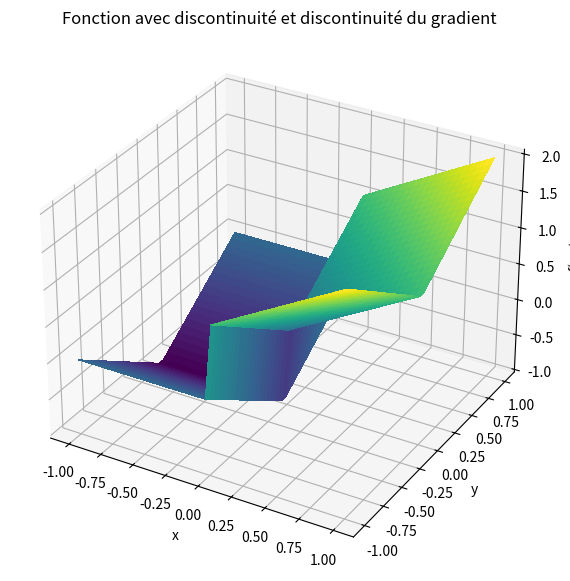
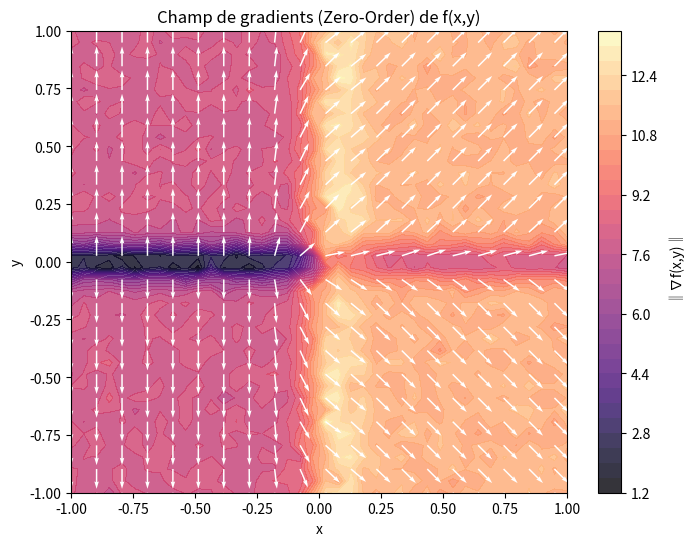
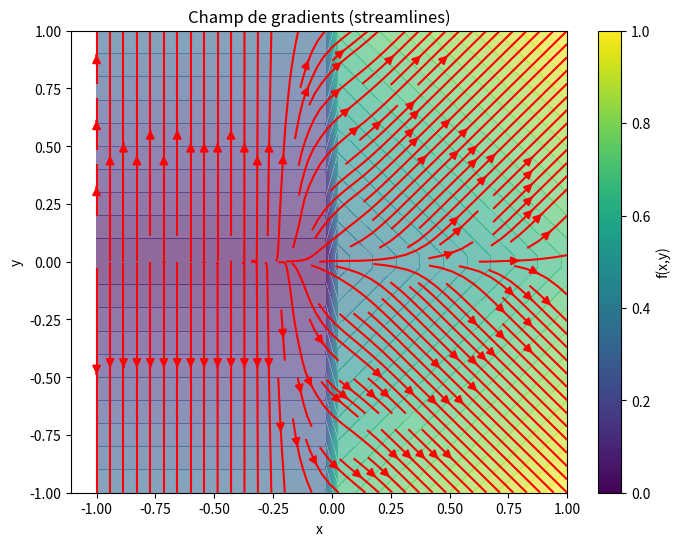

Source code (Python) for these figures, in order:
import numpy as np
import matplotlib.pyplot as plt

sigma = 0.1
M = 500
Ns = 500
rng = np.random.default_rng()
L = 3


def f2(x, y):
    return np.where(x >= 0, x + np.abs(y), -1 + np.abs(y))


def grad_f2(Xs):
    x = Xs[:, 0]
    y = Xs[:, 1]
    dfdx = np.where(x > 0, 1.0, 0.0)
    dfdy = np.where(y > 0, 1.0, -1.0)
    return np.stack((dfdx, dfdy), axis=1)


def gaussian_density(omega, sigma):
    omega = np.asarray(omega)
    norm_sq = np.sum(omega**2, axis=-1)
    const = 1.0 / (2 * np.pi * sigma**2)
    return const * np.exp(-norm_sq / (2 * sigma**2))


def zo_gradient_2d(f, x, y):
    X = np.array([x, y])
    omegas = rng.normal(0, sigma, size=(M, 2))
    Xs = X + omegas
    f_vals = f(Xs[:, 0], Xs[:, 1])
    weights = -omegas / (sigma**2)
    grad_est = -(f_vals[:, None] * weights).mean(axis=0)
    return grad_est


def fo_gradient_2d(f, x, y):
    X = np.array([x, y])
    omegas = rng.normal(0, sigma, size=(M, 2))
    Xs = X + omegas
    grads = grad_f2(Xs)
    p_vals = gaussian_density(omegas, sigma)
    grads_vals = grads * p_vals[:, None]
    y_s = rng.uniform(-L, L, size=Ns)
    z = np.stack((np.zeros_like(y_s), y_s), axis=1)
    p_surface = gaussian_density(z - X, sigma)
    surf_term = np.array([1.0, 0.0]) * (2 * L / Ns) * np.sum(p_surface)
    return grads_vals.mean(0) + surf_term


xv = np.linspace(-1, 1, 40)
yv = np.linspace(-1, 1, 40)
X, Y = np.meshgrid(xv, yv)

U = np.zeros_like(X)
V = np.zeros_like(Y)

for i in range(X.shape[0]):
    for j in range(X.shape[1]):
        grad = fo_gradient_2d(f2, X[i, j], Y[i, j])
        U[i, j], V[i, j] = grad[0], grad[1]

Z = f2(X, Y)

fig = plt.figure(figsize=(10, 7))
ax = fig.add_subplot(111, projection="3d")
ax.plot_surface(X, Y, Z, cmap="viridis", linewidth=0, antialiased=False)
ax.set_title("Fonction avec discontinuité et discontinuité du gradient")
ax.set_xlabel("x")
ax.set_ylabel("y")
ax.set_zlabel("f(x,y)")
plt.show()

fig, ax = plt.subplots(figsize=(8, 6))
cont = ax.contourf(X, Y, np.sqrt(U**2 + V**2), levels=30, cmap="magma", alpha=0.8)
step = 2
norm = np.sqrt(U**2 + V**2)
Udir = U / (norm + 1e-8)
Vdir = V / (norm + 1e-8)
ax.quiver(
    X[::step, ::step],
    Y[::step, ::step],
    Udir[::step, ::step],
    Vdir[::step, ::step],
    color="white",
    scale=25,
)
ax.set_xlabel("x")
ax.set_ylabel("y")
ax.set_title("Champ de gradients (Zero-Order) de f(x,y)")
plt.colorbar(cont, ax=ax, label="‖∇f(x,y)‖")
plt.show()

plt.figure(figsize=(8, 6))
plt.contourf(X, Y, Z, levels=30, cmap="viridis", alpha=0.6)
plt.streamplot(X, Y, U, V, color="red", density=1.2, arrowsize=1.2)
plt.xlabel("x")
plt.ylabel("y")
plt.title("Champ de gradients (streamlines)")
plt.colorbar(label="f(x,y)")
plt.show()
